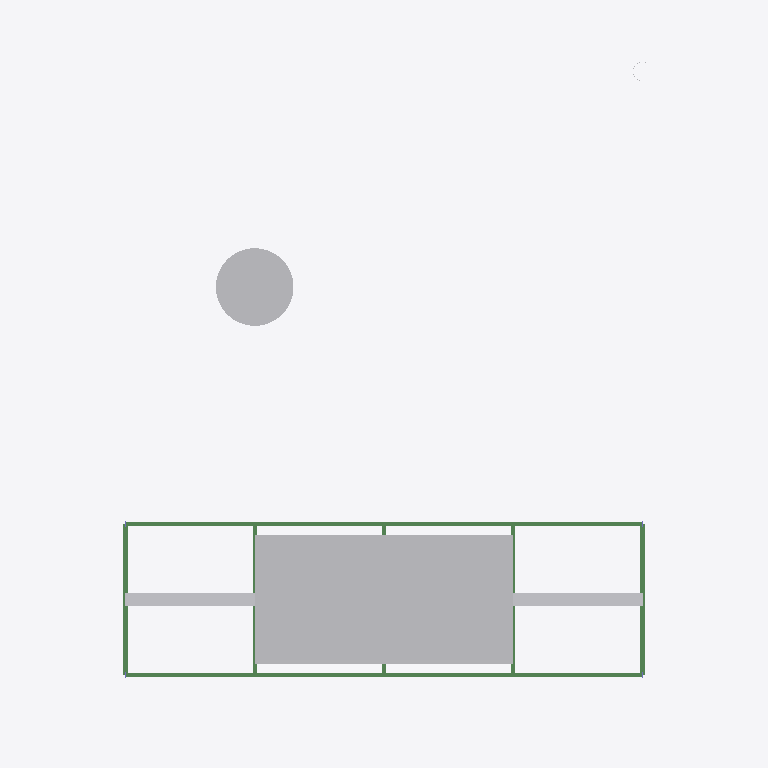
Plan cut of the same IFC building model at storey 'Rack level 2' (level 9.00 m, cut at 10.40 m), seen from above with north up, elements coloured by IFC class: 13 beams (green), 4 other elements (light grey). Cut surfaces are drawn darker.
Extent 30.0 m × 33.0 m × 41.2 m (x, y, z). Storeys (3): Grade at 0.00 m; Rack level 1 at 6.00 m; Rack level 2 at 9.00 m. Elements (76): 24 IfcPipeSegment, 18 IfcBeam, 10 IfcColumn, 10 IfcFooting, 4 IfcCableCarrierSegment, 3 IfcBuildingElementProxy, 3 IfcTank, 2 IfcSlab, 1 IfcChimney, 1 IfcCompressor.

HEADER;
FILE_DESCRIPTION(('ViewDefinition [ReferenceView]'),'2;1');
FILE_NAME('VR-DEMO-001-UNIT.ifc','2026-08-26T08:00:00',('VissRad'),('Synthetic demo data'),'VissRad ifc_seed.py','VissRad','');
FILE_SCHEMA(('IFC4'));
ENDSEC;
DATA;
#7=IFCPROJECT('2Jo69Ck7R4Btr8UBs7FS7o',$,'VR-DEMO-001 synthetic unit model','Synthetic demo model - not a real facility',$,$,$,(#5),#2);
#11=IFCSITE('0S5HbrIFdNDOlC87Q$sexw',$,'Demo site',$,$,#10,$,$,.ELEMENT.,$,$,$,$,$);
#15=IFCBUILDING('2cVNVAc$hva9FrLhJ_r59e',$,'Process unit',$,$,#14,$,$,.ELEMENT.,$,$,$);
#21=IFCBUILDINGSTOREY('1TT1_NXa0IrleG6woopoDz',$,'Grade',$,$,#20,$,$,.ELEMENT.,0.0);
#25=IFCBUILDINGSTOREY('37O8QuKEh6D0JCk39QmJWi',$,'Rack level 1',$,$,#24,$,$,.ELEMENT.,6000.0);
#29=IFCBUILDINGSTOREY('2yFE_xzzdAIDhXzK2QkI3c',$,'Rack level 2',$,$,#28,$,$,.ELEMENT.,9000.0);
#1296=IFCBUILDINGELEMENTPROXY('38k1Zga$Km29OQ7HIdTS7t',$,'Air cooler E-501',$,$,#1293,#1295,'E-501',$);
#1245=IFCTANK('1l98$6PxpdzmdyeidjD8zv',$,'Fractionator T-401',$,$,#1242,#1244,'T-401',.VESSEL.);
#833=IFCCABLECARRIERSEGMENT('1g9Avmor$3DxxtryM8uo_H',$,'Cable tray bay 1',$,$,#830,#832,'CT-01',.CABLETRAYSEGMENT.);
#1229=IFCCABLECARRIERSEGMENT('0WyJfeMhOr70Ti1W54fTeY',$,'Cable tray bay 4',$,$,#1226,#1228,'CT-04',.CABLETRAYSEGMENT.);
#277=IFCBEAM('3rk6G_T5260jcDjSqcHQky',$,'Cross beam B-1-2',$,$,#274,#276,'B-1-2',$);
#557=IFCBEAM('3tnxj5iv18TCqlpJOr_puh',$,'Cross beam B-5-2',$,$,#554,#556,'B-5-2',$);
#575=IFCBEAM('09L_xt71fIUjZL4YC8iOvn',$,'Longitudinal L-1A',$,$,#572,#574,'L-1A',$);
#593=IFCBEAM('38FsiVnOxaiUt4Z3hJUGBP',$,'Longitudinal L-1B',$,$,#590,#592,'L-1B',$);
#611=IFCBEAM('0dBSaGpajpxGZM3kiq3xVp',$,'Longitudinal L-2A',$,$,#608,#610,'L-2A',$);
#629=IFCBEAM('2v6QsG_O5XMKUXV7LjiqBP',$,'Longitudinal L-2B',$,$,#626,#628,'L-2B',$);
#647=IFCBEAM('1951x_AgXD_t_Of1jBaWVA',$,'Longitudinal L-3A',$,$,#644,#646,'L-3A',$);
#683=IFCBEAM('1EAq9uHEDwoLOyBHl7pU6l',$,'Longitudinal L-4A',$,$,#680,#682,'L-4A',$);
#665=IFCBEAM('1Rl04sIa97rh8u1MLmb0ui',$,'Longitudinal L-3B',$,$,#662,#664,'L-3B',$);
#701=IFCBEAM('2mIWYu13hJ_z449NoyKvoT',$,'Longitudinal L-4B',$,$,#698,#700,'L-4B',$);
#347=IFCBEAM('1Wp0VtrTTNFwteXCrVpKWs',$,'Cross beam B-2-2',$,$,#344,#346,'B-2-2',$);
#487=IFCBEAM('2Nkt5qRZNHNTMPAB$ZMQHO',$,'Cross beam B-4-2',$,$,#484,#486,'B-4-2',$);
#417=IFCBEAM('0RFGy2ZVvN6kIAb$wW6417',$,'Cross beam B-3-2',$,$,#414,#416,'B-3-2',$);
ENDSEC;
